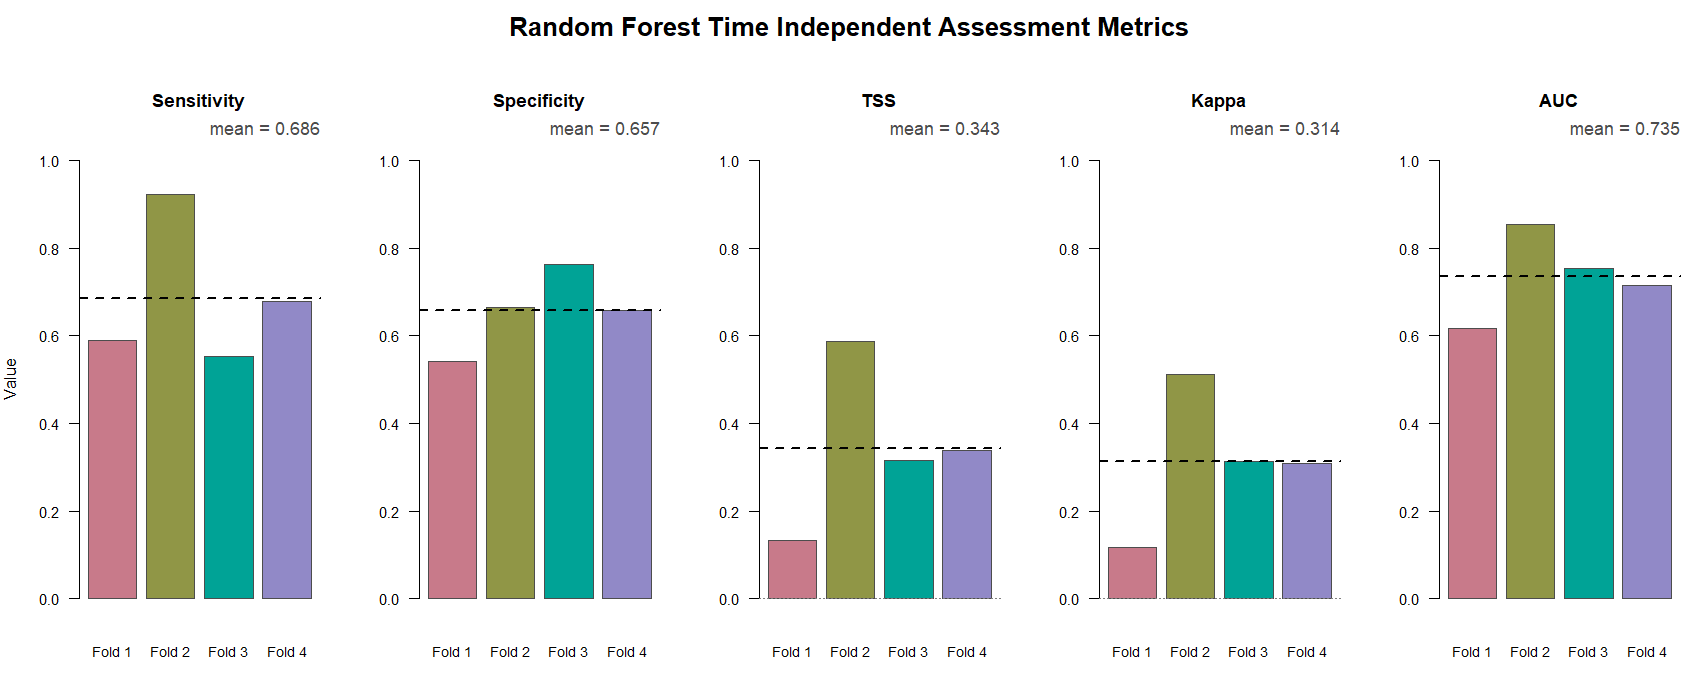

The file beside this chart, header and first rows:
Fold, Threshold, Testing_TP, Testing_FN, Testing_TN, Testing_FP, Sensitivity, Specificity, TSS, Kappa, AUC
1, 0.39, 46, 32, 83, 70, 0.5897, 0.5425, 0.1322, 0.1181, 0.6163
2, 0.37, 72, 6, 103, 52, 0.9231, 0.6645, 0.5876, 0.5125, 0.8545
3, 0.4, 42, 34, 116, 36, 0.5526, 0.7632, 0.3158, 0.3137, 0.7548
4, 0.37, 53, 25, 102, 53, 0.6795, 0.6581, 0.3376, 0.3099, 0.7141
